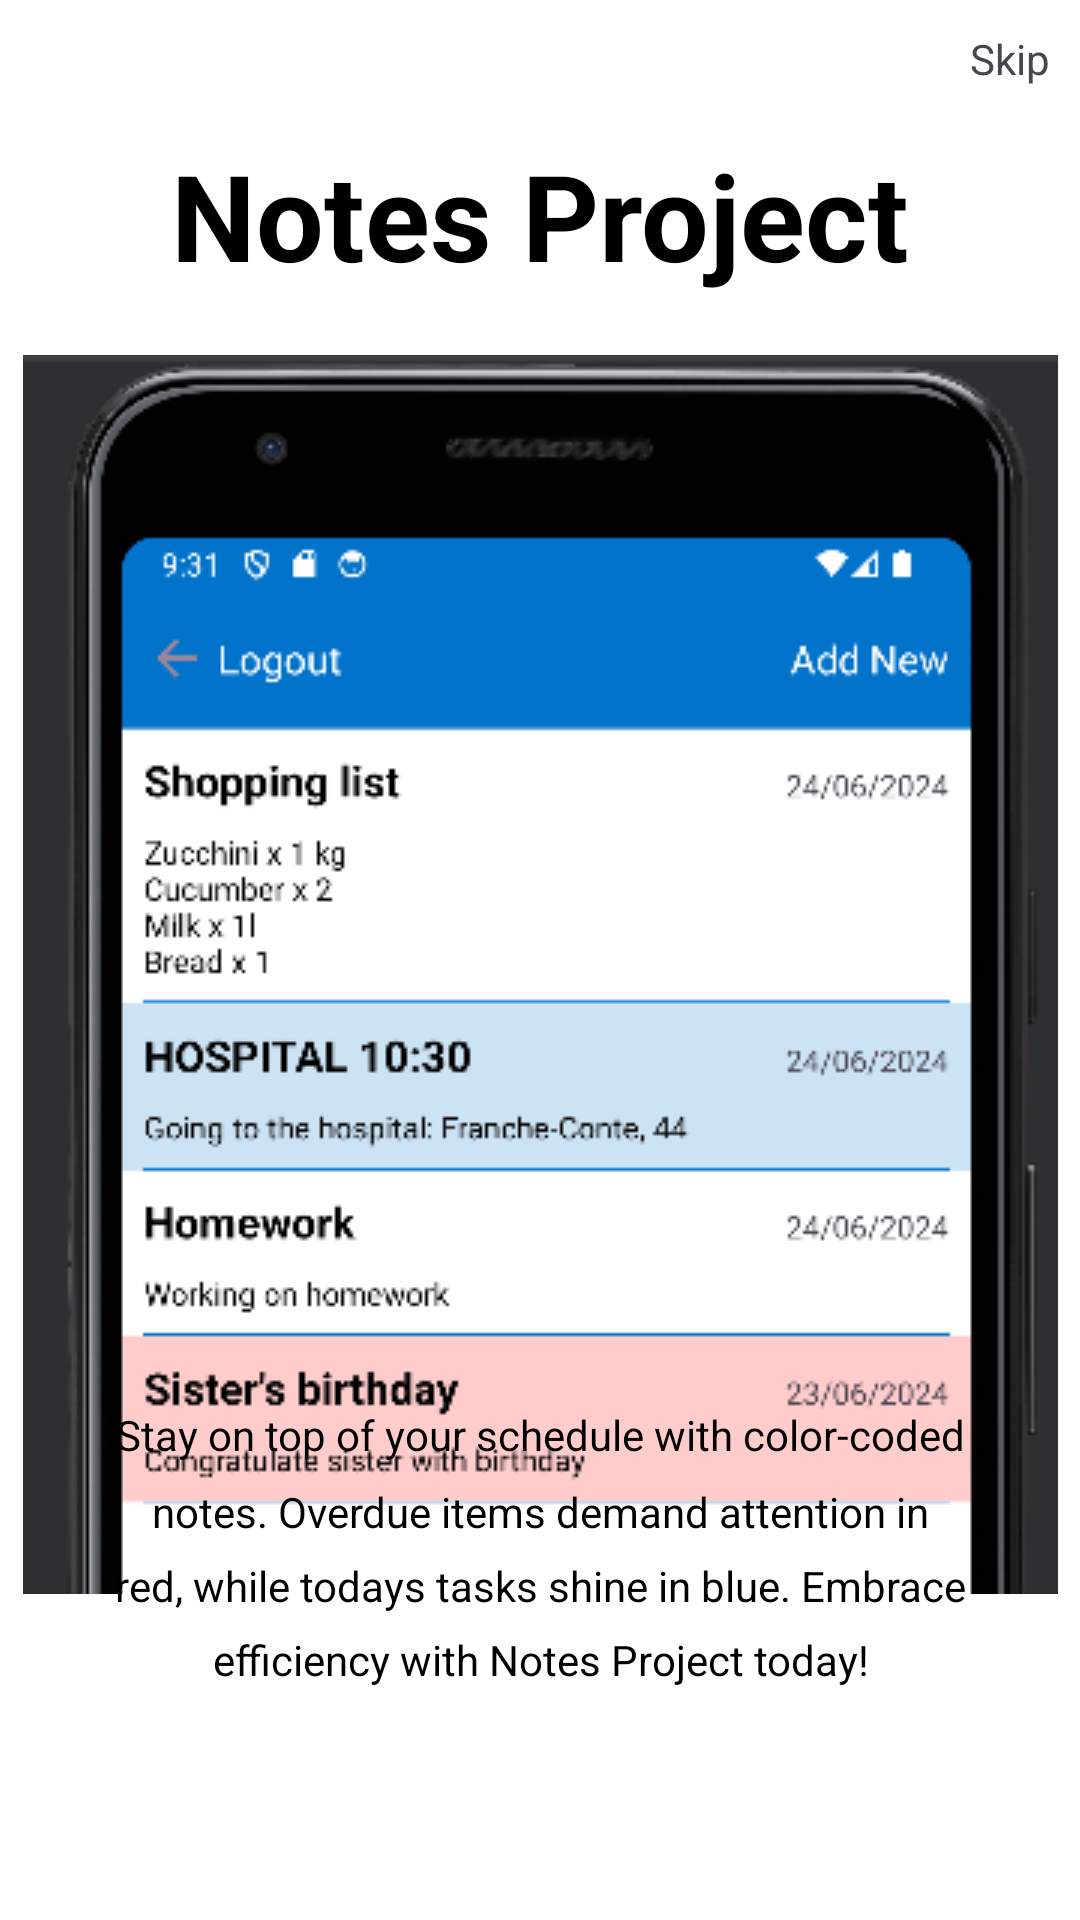

Produce the Android XML layout that renders to this screen, including the resource entries it uses.
<!-- AndroidManifest.xml: application theme Theme.AndroidNotesProjectSchur -->
<!-- res/layout/fragment_onboarding_two.xml -->
<?xml version="1.0" encoding="utf-8"?>
<androidx.constraintlayout.widget.ConstraintLayout xmlns:android="http://schemas.android.com/apk/res/android"
    xmlns:app="http://schemas.android.com/apk/res-auto"
    android:layout_width="match_parent"
    android:layout_height="match_parent"
    android:background="@color/main_background">

    <TextView
        android:id="@+id/onboardingTwoTextViewTitle"
        style="@style/default_title_text"
        android:layout_width="wrap_content"
        android:layout_height="0dp"
        android:layout_marginTop="45dp"
        android:text="@string/onboarding_textview_app_name"
        app:layout_constraintEnd_toEndOf="parent"
        app:layout_constraintStart_toStartOf="parent"
        app:layout_constraintTop_toTopOf="parent" />

    <ImageView
        android:id="@+id/img"
        android:layout_width="wrap_content"
        android:layout_height="0dp"
        android:layout_marginTop="20dp"
        android:src="@drawable/img"
        app:layout_constraintEnd_toEndOf="parent"
        app:layout_constraintStart_toStartOf="parent"
        app:layout_constraintTop_toBottomOf="@+id/onboardingTwoTextViewTitle" />

    <TextView
        android:id="@+id/onboardingTwoTextViewSkip"
        style="@style/default_clickable_text"
        android:layout_width="wrap_content"
        android:layout_height="wrap_content"
        android:layout_marginBottom="@dimen/splash_textview_login_margin_100dp"
        android:clickable="true"
        android:padding="10dp"
        android:text="@string/onboarding_textview_skip"
        app:layout_constraintEnd_toEndOf="parent"
        app:layout_constraintTop_toTopOf="parent" />

    <TextView
        style="@style/default_text"
        android:layout_width="0dp"
        android:layout_height="wrap_content"
        android:layout_marginHorizontal="20dp"
        android:layout_marginBottom="@dimen/onboarding_textview_text_margin_140dp"
        android:gravity="center"
        android:lineSpacingMultiplier="1.5"
        android:text="@string/onboarding_textview_text_two"
        app:layout_constraintBottom_toBottomOf="parent"
        app:layout_constraintEnd_toEndOf="parent"
        app:layout_constraintStart_toStartOf="parent"
        app:layout_constraintTop_toBottomOf="@+id/img" />


</androidx.constraintlayout.widget.ConstraintLayout>
<!-- resources referenced by this layout -->
<resources>
  <color name="main_background">#FFFFFFFF</color>
  <dimen name="onboarding_textview_text_margin_140dp">140dp</dimen>
  <dimen name="splash_textview_login_margin_100dp">100dp</dimen>
  <!-- drawable img: png bitmap (drawable, 48605 bytes) -->
  <string name="onboarding_textview_app_name">Notes Project</string>
  <string name="onboarding_textview_skip">Skip</string>
  <string name="onboarding_textview_text_two">Stay on top of your schedule with color-coded notes. Overdue items demand attention in red, while todays tasks shine in blue. Embrace efficiency with Notes Project today!</string>
  <style name="default_text">
          <item name="android:textSize">@dimen/default_common_text_14sp</item>
          <item name="android:textColor">@color/black</item>
      </style>
  <style name="default_title_text">
          <item name="android:textColor">@color/black</item>
          <item name="android:textSize">@dimen/default_title_text_40sp</item>
          <item name="android:textStyle">bold</item>
      </style>
  <style name="Theme.AndroidNotesProjectSchur" parent="Base.Theme.AndroidNotesProjectSchur" />
  <dimen name="default_common_text_14sp">14sp</dimen>
  <color name="black">#FF000000</color>
  <dimen name="default_title_text_40sp">40sp</dimen>
  <style name="Base.Theme.AndroidNotesProjectSchur" parent="Theme.Material3.DayNight.NoActionBar">
          
          <item name="colorPrimary">@color/main_blue</item>
  
      </style>
  <color name="main_blue">#0273CA</color>
</resources>
